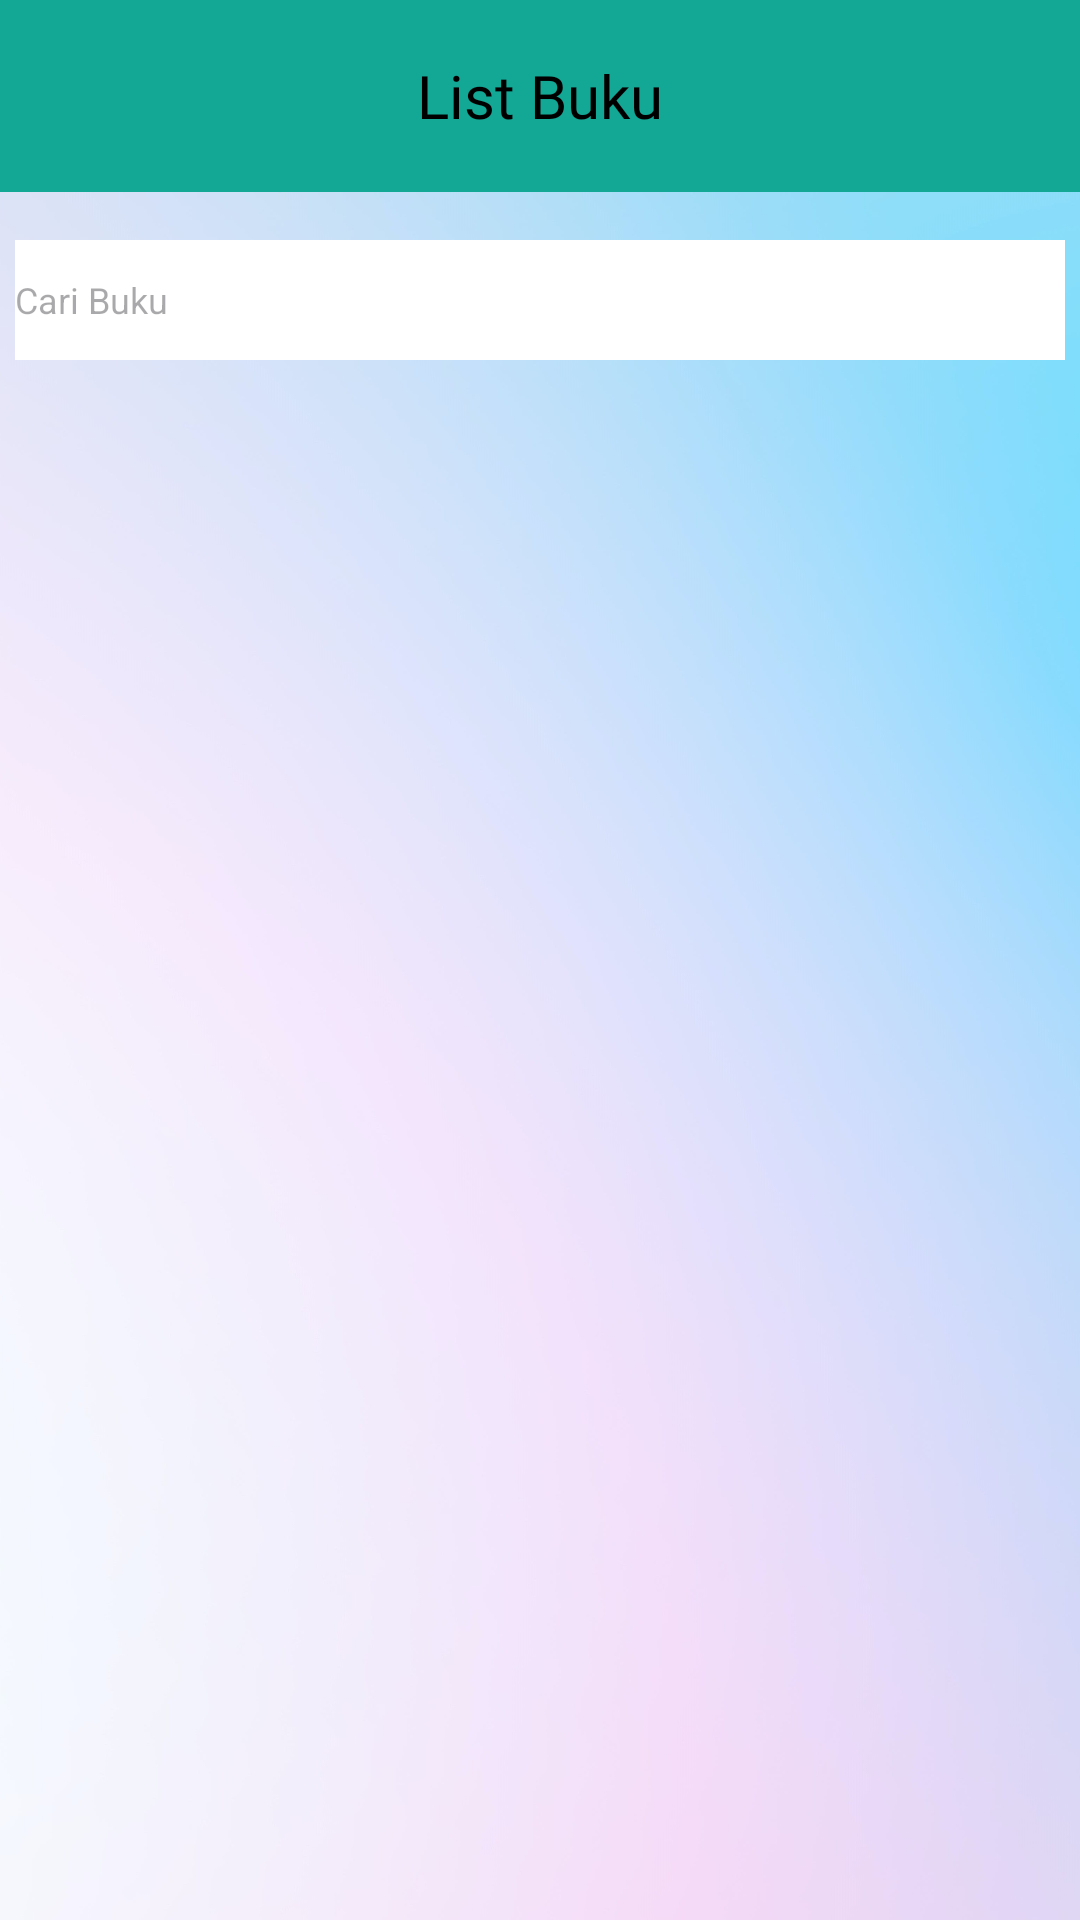

Layout XML and referenced resources for this Android screen:
<!-- AndroidManifest.xml: application theme Theme.RumahQuranOnline -->
<!-- res/layout/fragment_list_pdf.xml -->
<?xml version="1.0" encoding="utf-8"?>
<androidx.constraintlayout.widget.ConstraintLayout
    xmlns:android="http://schemas.android.com/apk/res/android"
    xmlns:app="http://schemas.android.com/apk/res-auto"
    xmlns:tools="http://schemas.android.com/tools"
    android:layout_width="match_parent"
    android:layout_height="match_parent"
    tools:context=".ui.materi.ListPdf">

    <androidx.appcompat.widget.Toolbar
        android:id="@+id/toolbar"
        android:background="@color/primarycolour"
        android:layout_width="match_parent"
        android:layout_height="wrap_content"
        app:layout_constraintStart_toStartOf="parent"
        app:layout_constraintTop_toTopOf="parent" >
        <ImageButton
            android:id="@+id/btnBack"
            android:backgroundTint="@android:color/transparent"
            android:src="@drawable/baseline_arrow_back_ios_24"
            android:layout_width="wrap_content"
            android:layout_height="wrap_content"/>
        <TextView
            android:text="List Buku"
            android:textSize="20sp"
            android:fontFamily="@font/inter_bold"
            android:textColor="@color/black"
            android:layout_gravity="center"
            android:layout_width="wrap_content"
            android:layout_height="wrap_content"/>
    </androidx.appcompat.widget.Toolbar>

    <ImageView
        android:layout_width="400dp"
        android:layout_height="700dp"
        android:src="@drawable/bg_gradient"
        app:layout_constraintEnd_toEndOf="parent"
        app:layout_constraintStart_toStartOf="parent"
        app:layout_constraintTop_toBottomOf="@+id/toolbar" />

    <EditText
        android:id="@+id/editTextSearch"
        android:layout_width="350dp"
        android:layout_height="40dp"
        android:layout_marginTop="80dp"
        android:background="@color/white"
        android:drawableStart="@drawable/baseline_search_24"
        android:drawablePadding="10dp"
        android:hint="Cari Buku"
        android:textSize="12sp"
        app:layout_constraintEnd_toEndOf="parent"
        app:layout_constraintHorizontal_bias="0.491"
        app:layout_constraintStart_toStartOf="parent"
        app:layout_constraintTop_toTopOf="parent" />

    <androidx.recyclerview.widget.RecyclerView
        android:id="@+id/rv_list_pdf"
        android:layout_marginTop="10dp"
        android:layout_width="0dp"
        android:layout_height="0dp"
        app:layout_constraintBottom_toBottomOf="parent"
        app:layout_constraintEnd_toEndOf="parent"
        app:layout_constraintHorizontal_bias="0.0"
        app:layout_constraintStart_toStartOf="parent"
        app:layout_constraintTop_toBottomOf="@+id/editTextSearch"
        app:layout_constraintVertical_bias="1.0"
        tools:listitem="@layout/item_list_buku_admin" />

</androidx.constraintlayout.widget.ConstraintLayout>
<!-- res/layout/item_list_buku_admin.xml (included above) -->
<?xml version="1.0" encoding="utf-8"?>
<androidx.cardview.widget.CardView xmlns:android="http://schemas.android.com/apk/res/android"
    xmlns:app="http://schemas.android.com/apk/res-auto"
    app:cardCornerRadius="12dp"
    android:layout_width="match_parent"
    android:layout_margin="10dp"
    android:layout_height="140dp">

<RelativeLayout
    android:layout_width="match_parent"
    android:layout_height="match_parent">
    <RelativeLayout
        android:id="@+id/relativeLayout"
        android:background="@color/primarycolour"
        android:layout_width="100dp"
        android:layout_height="140dp">
        <com.github.barteksc.pdfviewer.PDFView
            android:id="@+id/pdfView"
            android:layout_width="match_parent"
            android:layout_height="match_parent"/>

        <ProgressBar
            android:id="@+id/pgBar"
            android:layout_width="match_parent"
            android:layout_height="match_parent" />


    </RelativeLayout>

    <TextView
        android:id="@+id/judul"
        android:layout_toEndOf="@+id/relativeLayout"
        android:layout_marginStart="10dp"
        android:layout_marginTop="15dp"
        android:text="Judul Buku"
        android:textSize="20sp"
        android:fontFamily="@font/inter_bold"
        android:layout_width="wrap_content"
        android:layout_height="wrap_content"/>
    <TextView
        android:id="@+id/descBook"
        android:layout_below="@+id/judul"
        android:layout_toEndOf="@id/relativeLayout"
        android:fontFamily="@font/inter_regular"
        android:text="Deskripsi Singkat"
        android:layout_marginStart="10dp"
        android:layout_width="wrap_content"
        android:layout_height="wrap_content"/>

    <TextView
        android:id="@+id/category"
        android:layout_below="@id/descBook"
        android:layout_toEndOf="@+id/relativeLayout"
        android:layout_marginStart="10dp"
        android:fontFamily="@font/inter_regular"
        android:text="Categgory"
        android:textSize="10sp"
        android:layout_width="wrap_content"
        android:layout_height="wrap_content"/>


    












    <ImageButton
        android:id="@+id/buttonMore"
        android:layout_width="wrap_content"
        android:layout_height="wrap_content"
        android:layout_alignParentEnd="true"
        android:layout_alignParentBottom="true"
        android:layout_marginStart="141dp"
        android:layout_marginTop="10dp"
        android:layout_marginEnd="26dp"
        android:layout_marginBottom="98dp"
        android:layout_toEndOf="@+id/judul"
        android:background="@android:color/transparent"
        android:src="@drawable/baseline_more_vert_24" />

    <TextView
        android:id="@+id/txt_size"
        android:layout_width="wrap_content"
        android:layout_height="wrap_content"
        android:layout_alignParentEnd="true"
        android:layout_alignParentBottom="true"
        android:layout_marginEnd="15dp"
        android:layout_marginBottom="6dp"
        android:text="100mb" />
</RelativeLayout>




</androidx.cardview.widget.CardView>
<!-- resources referenced by this layout -->
<resources>
  <color name="black">#FF000000</color>
  <color name="primarycolour">#13A795</color>
  <color name="white">#FFFFFFFF</color>
  <!-- drawable bg_gradient: jpg bitmap (drawable, 404439 bytes) -->
  <style name="Theme.RumahQuranOnline" parent="Base.Theme.RumahQuranOnline" />
  <style name="Base.Theme.RumahQuranOnline" parent="Theme.Material3.DayNight.NoActionBar">
          
          
      </style>
</resources>
